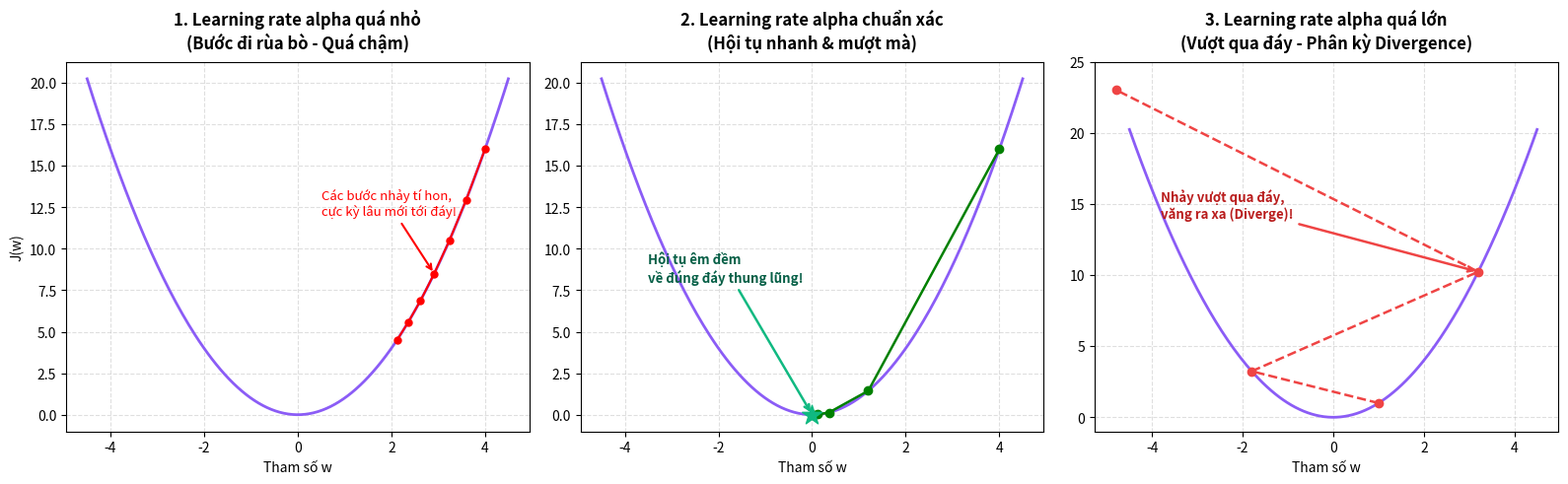

Reproduce this figure in Python. (Note: this script raises an exception after producing the figure.)
import numpy as np
import matplotlib.pyplot as plt
import os
import shutil

# Cost function: J(w) = w^2 (minimum at w = 0)
w = np.linspace(-4.5, 4.5, 200)
J = w**2

fig, (ax1, ax2, ax3) = plt.subplots(1, 3, figsize=(16, 5), dpi=150)

# ----------------- 1. ALPHA TOO SMALL -----------------
ax1.plot(w, J, color='#8b5cf6', linewidth=2)
# Tiny steps
w_curr = 4.0
path1 = [w_curr]
for _ in range(6):
    w_curr = w_curr - 0.05 * (2 * w_curr) # alpha = 0.05 (too small)
    path1.append(w_curr)
ax1.plot(path1, [x**2 for x in path1], 'ro-', linewidth=1.5, markersize=5)
ax1.set_title('1. Learning rate alpha quá nhỏ\n(Bước đi rùa bò - Quá chậm)', fontsize=12, fontweight='bold', pad=10)
ax1.set_xlabel('Tham số w', fontsize=10)
ax1.set_ylabel('J(w)', fontsize=10)
ax1.annotate('Các bước nhảy tí hon,\ncực kỳ lâu mới tới đáy!', xy=(path1[3], path1[3]**2), xytext=(0.5, 12),
             arrowprops=dict(arrowstyle='->', color='red', lw=1.5), fontsize=9.5, color='red')
ax1.grid(True, linestyle='--', alpha=0.4)

# ----------------- 2. ALPHA JUST RIGHT -----------------
ax2.plot(w, J, color='#8b5cf6', linewidth=2)
# Good steps
w_curr = 4.0
path2 = [w_curr]
for _ in range(5):
    w_curr = w_curr - 0.35 * (2 * w_curr) # alpha = 0.35 (just right)
    path2.append(w_curr)
ax2.plot(path2, [x**2 for x in path2], 'go-', linewidth=1.8, markersize=6)
ax2.scatter([0.0], [0.0], color='#10b981', marker='*', s=220, zorder=6, label='Cực tiểu (Đáy)')
ax2.set_title('2. Learning rate alpha chuẩn xác\n(Hội tụ nhanh & mượt mà)', fontsize=12, fontweight='bold', pad=10)
ax2.set_xlabel('Tham số w', fontsize=10)
ax2.annotate('Hội tụ êm đềm\nvề đúng đáy thung lũng!', xy=(0.0, 0.0), xytext=(-3.5, 8),
             arrowprops=dict(arrowstyle='->', color='#10b981', lw=1.8), fontsize=9.5, fontweight='bold', color='#065f46')
ax2.grid(True, linestyle='--', alpha=0.4)

# ----------------- 3. ALPHA TOO LARGE -----------------
ax3.plot(w, J, color='#8b5cf6', linewidth=2)
# Overshooting / Diverging steps
path3_w = [1.0, -1.8, 3.2, -4.8]
path3_J = [x**2 for x in path3_w]
ax3.plot(path3_w, path3_J, 'mo--', color='#ef4444', linewidth=1.8, markersize=6)
ax3.set_title('3. Learning rate alpha quá lớn\n(Vượt qua đáy - Phân kỳ Divergence)', fontsize=12, fontweight='bold', pad=10)
ax3.set_xlabel('Tham số w', fontsize=10)
ax3.annotate('Nhảy vượt qua đáy,\nvăng ra xa (Diverge)!', xy=(3.2, 3.2**2), xytext=(-3.8, 14),
             arrowprops=dict(arrowstyle='->', color='#ef4444', lw=1.8), fontsize=9.5, fontweight='bold', color='#b91c1c')
ax3.set_ylim(-1, 25)
ax3.grid(True, linestyle='--', alpha=0.4)

plt.tight_layout()

out_repo_path = os.path.join(os.getcwd(), 'course-1-supervised-machine-learning', 'week-1-linear-regression', 'learning_rate_effects.png')
plt.savefig(out_repo_path, bbox_inches='tight')
print(f"Saved image to: {out_repo_path}")

artifact_dir = r"C:\Users\MY MSI\.gemini\antigravity-ide\brain\e29858b5-935f-4a1f-b451-1cc2e8c5608d"
if os.path.exists(artifact_dir):
    dest = os.path.join(artifact_dir, 'learning_rate_effects.png')
    shutil.copyfile(out_repo_path, dest)
    print(f"Copied to artifact dir: {dest}")
